Labelled photos from "tools", an image-classification folder in aiegoo/aitim-hhi. The possible labels are: background, hammer, measuring tape, pliers, screwdriver.

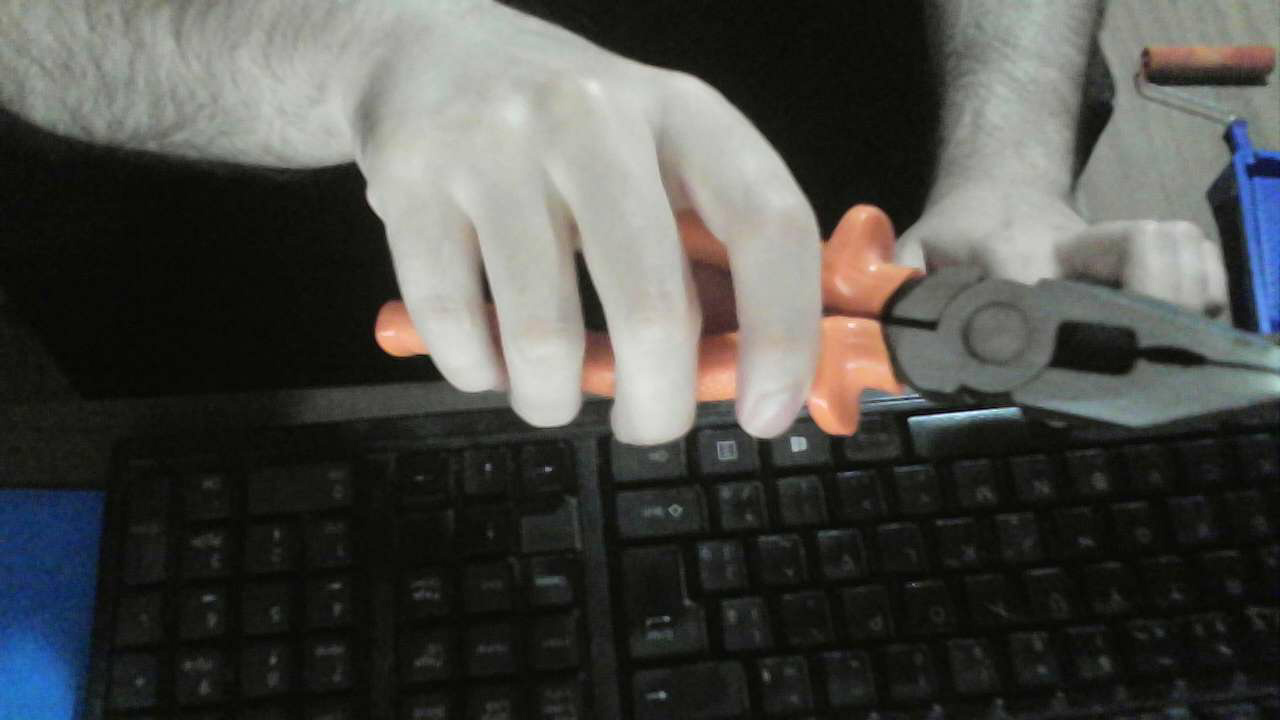
Label: pliers

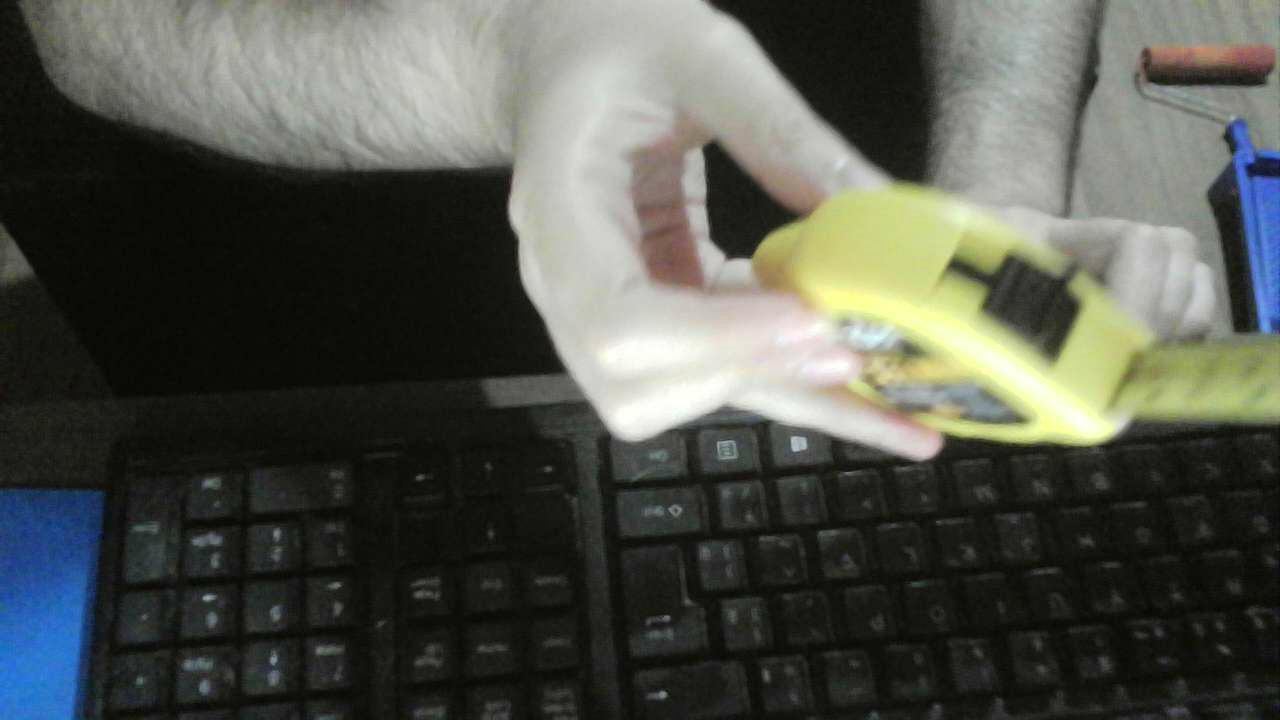
Label: measuring tape

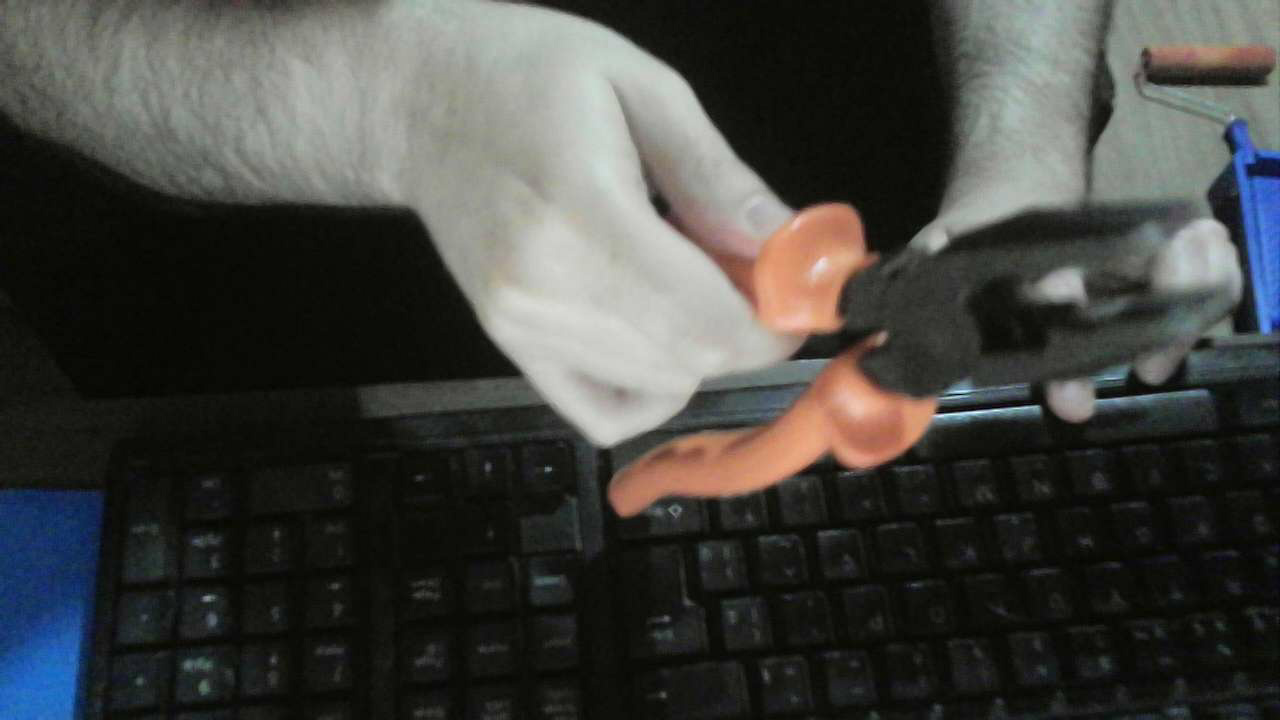
Label: pliers

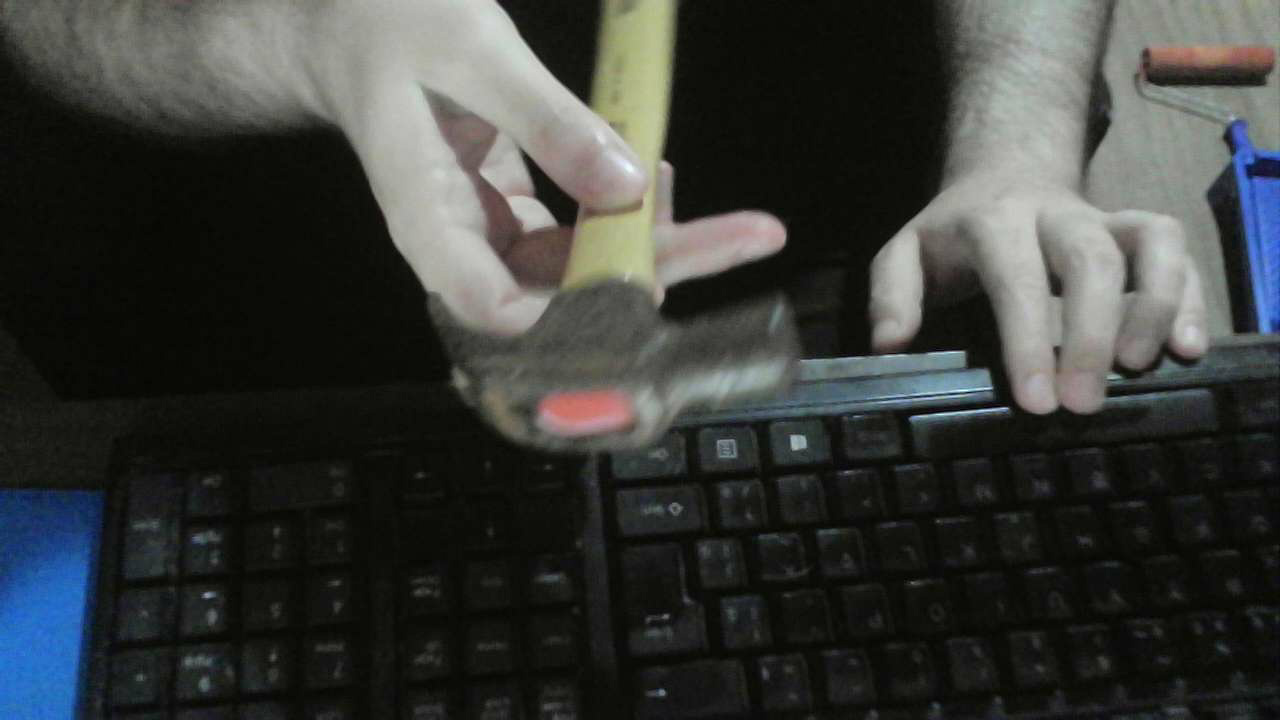
Label: hammer

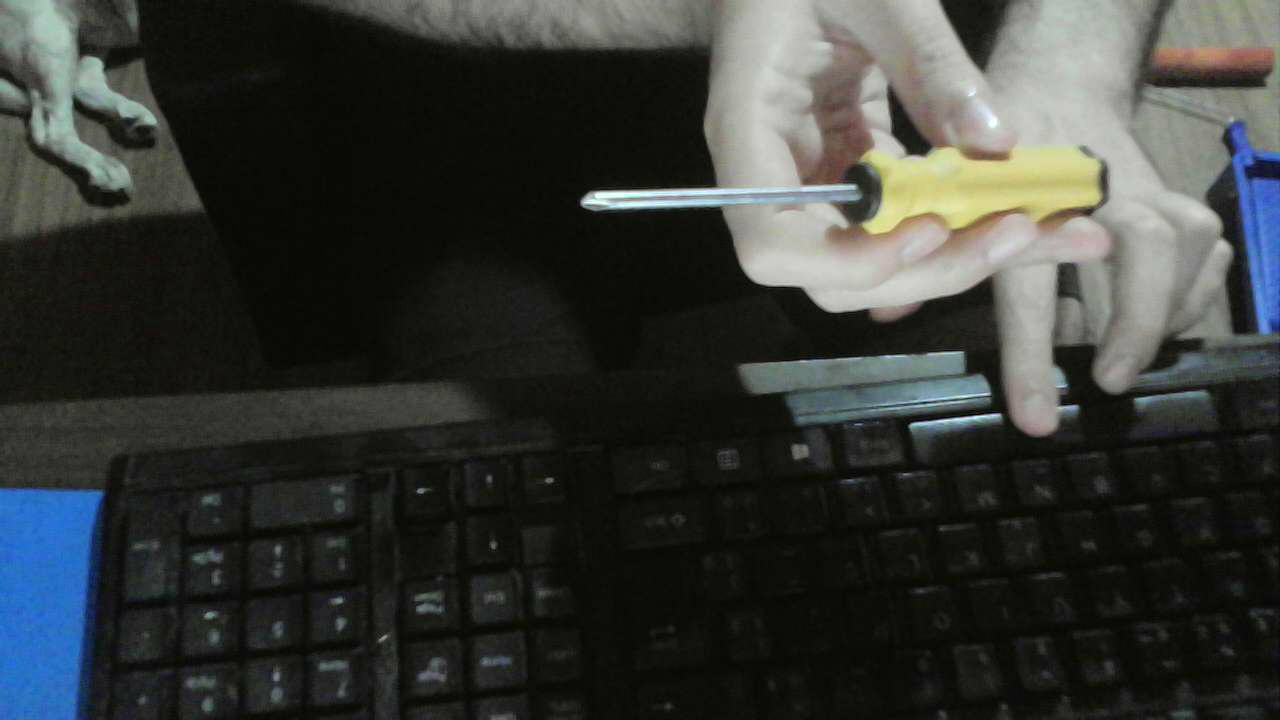
Label: screwdriver

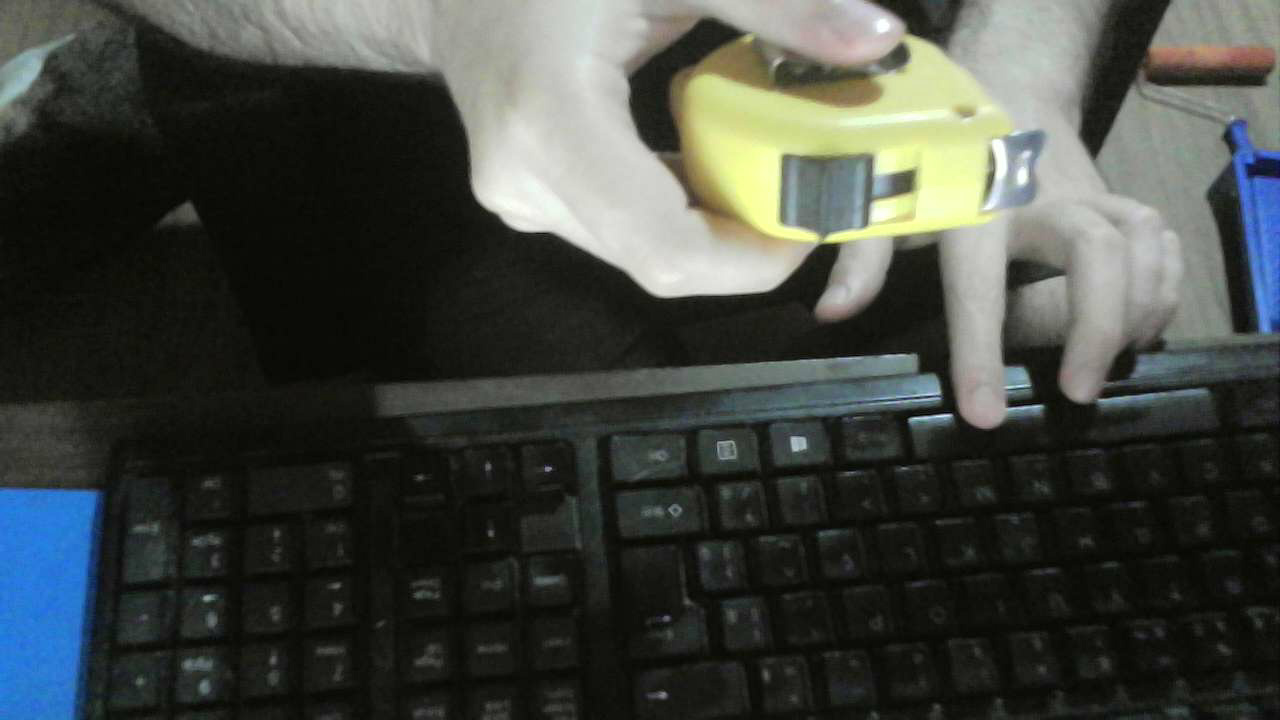
Label: measuring tape
